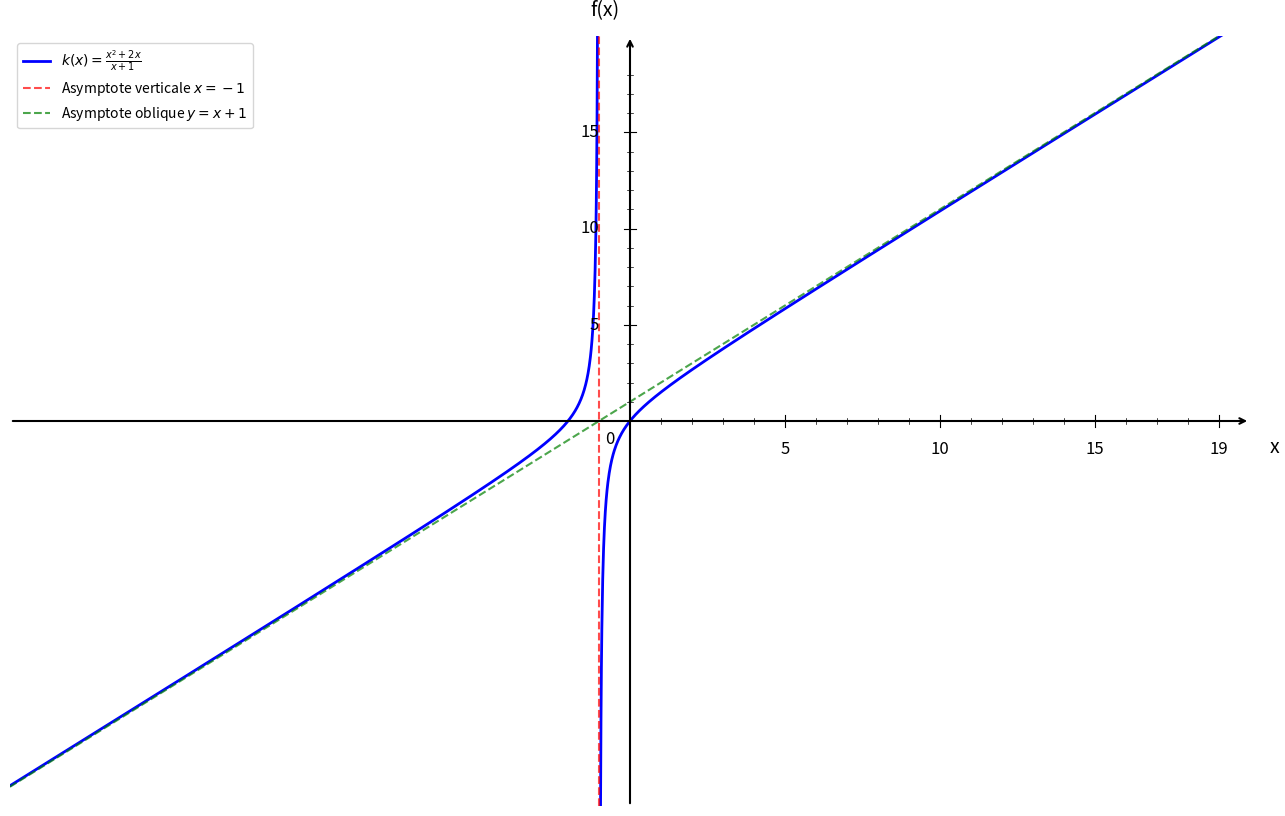

This figure's Python source: (Note: this script raises an exception after producing the figure.)
import numpy as np
import matplotlib.pyplot as plt

plt.figure(figsize=(16, 10))
ax = plt.gca()

# Fonction k(x) = (x² + 2x)/(x + 1)
def k(x):
    return (x**2 + 2*x) / (x + 1)

# Asymptote oblique y = x + 1
def asymptote_oblique(x):
    return x + 1

# Domaine de définition (éviter x = -1)
x1 = np.linspace(-20, -1.05, 1500)
x2 = np.linspace(-0.95, 20, 1500)

# Courbes
plt.plot(x1, k(x1), 'b-', linewidth=2, label=r'$k(x) = \frac{x^2 + 2x}{x + 1}$')
plt.plot(x2, k(x2), 'b-', linewidth=2)

# Asymptote verticale x = -1
plt.axvline(x=-1, color='red', linestyle='--', linewidth=1.5, alpha=0.7, label='Asymptote verticale $x = -1$')

# Asymptote oblique y = x + 1
x_asymptote = np.linspace(-20, 20, 1000)
plt.plot(x_asymptote, asymptote_oblique(x_asymptote), 'green', linestyle='--', linewidth=1.5, alpha=0.7, label='Asymptote oblique $y = x + 1$')

# Limites
plt.xlim(-20, 20)
plt.ylim(-20, 20)

# Désactiver ticks automatiques
ax.set_xticks([])
ax.set_yticks([])

# Supprimer spines
for spine in ax.spines.values():
    spine.set_visible(False)

# Tracer les axes avec flèches
ax.annotate("", xy=(20, 0), xytext=(-20, 0),
            arrowprops=dict(arrowstyle="->", color="black", linewidth=1.5))
ax.annotate("", xy=(0, 20), xytext=(0, -20),
            arrowprops=dict(arrowstyle="->", color="black", linewidth=1.5))

# Texte "0"
ax.text(-0.8, -1.2, '0', fontsize=12)

# --- Graduation manuelle ---
xticks_major = [5, 10, 15, 19]
yticks_major = [5, 10, 15, 19]

# Axe X grandes graduations
for x in xticks_major:
    ax.plot([x, x], [-0.3, 0.3], color="black", linewidth=0.8)
    ax.text(x, -1.0, str(x), ha='center', va='top', fontsize=12)

# Axe Y grandes graduations
for y in yticks_major:
    if y < 19:
        ax.plot([-0.2, 0.2], [y, y], color="black", linewidth=0.8)
        ax.text(-1.0, y, str(y), ha='right', va='center', fontsize=12)

# --- Petites graduations intermédiaires (tous les 1) ---
# Axe X
for x in range(1, 20):
    if x not in xticks_major:
        ax.plot([x, x], [-0.15, 0.15], color="black", linewidth=0.5)

# Axe Y
for y in range(1, 20):
    if y not in yticks_major and y < 19:
        ax.plot([-0.1, 0.1], [y, y], color="black", linewidth=0.5)

# Labels
plt.xlabel('x', fontsize=14, labelpad=15)
plt.ylabel('f(x)', fontsize=14, labelpad=15, rotation=0)
ax.xaxis.set_label_coords(1.02, 0.48)
ax.yaxis.set_label_coords(0.48, 1.02)

# Légende
plt.legend(fontsize=10, loc='upper left')

# Sauvegarde
plt.savefig('/Users/anthonytabet/Desktop/OptiTABV2/OptiTAB/frontend/cours/graphe/asymptotes_question4.png', 
            dpi=300, bbox_inches='tight')
plt.show()

print("Graphique 'asymptotes_question4.png' créé avec succès!")
